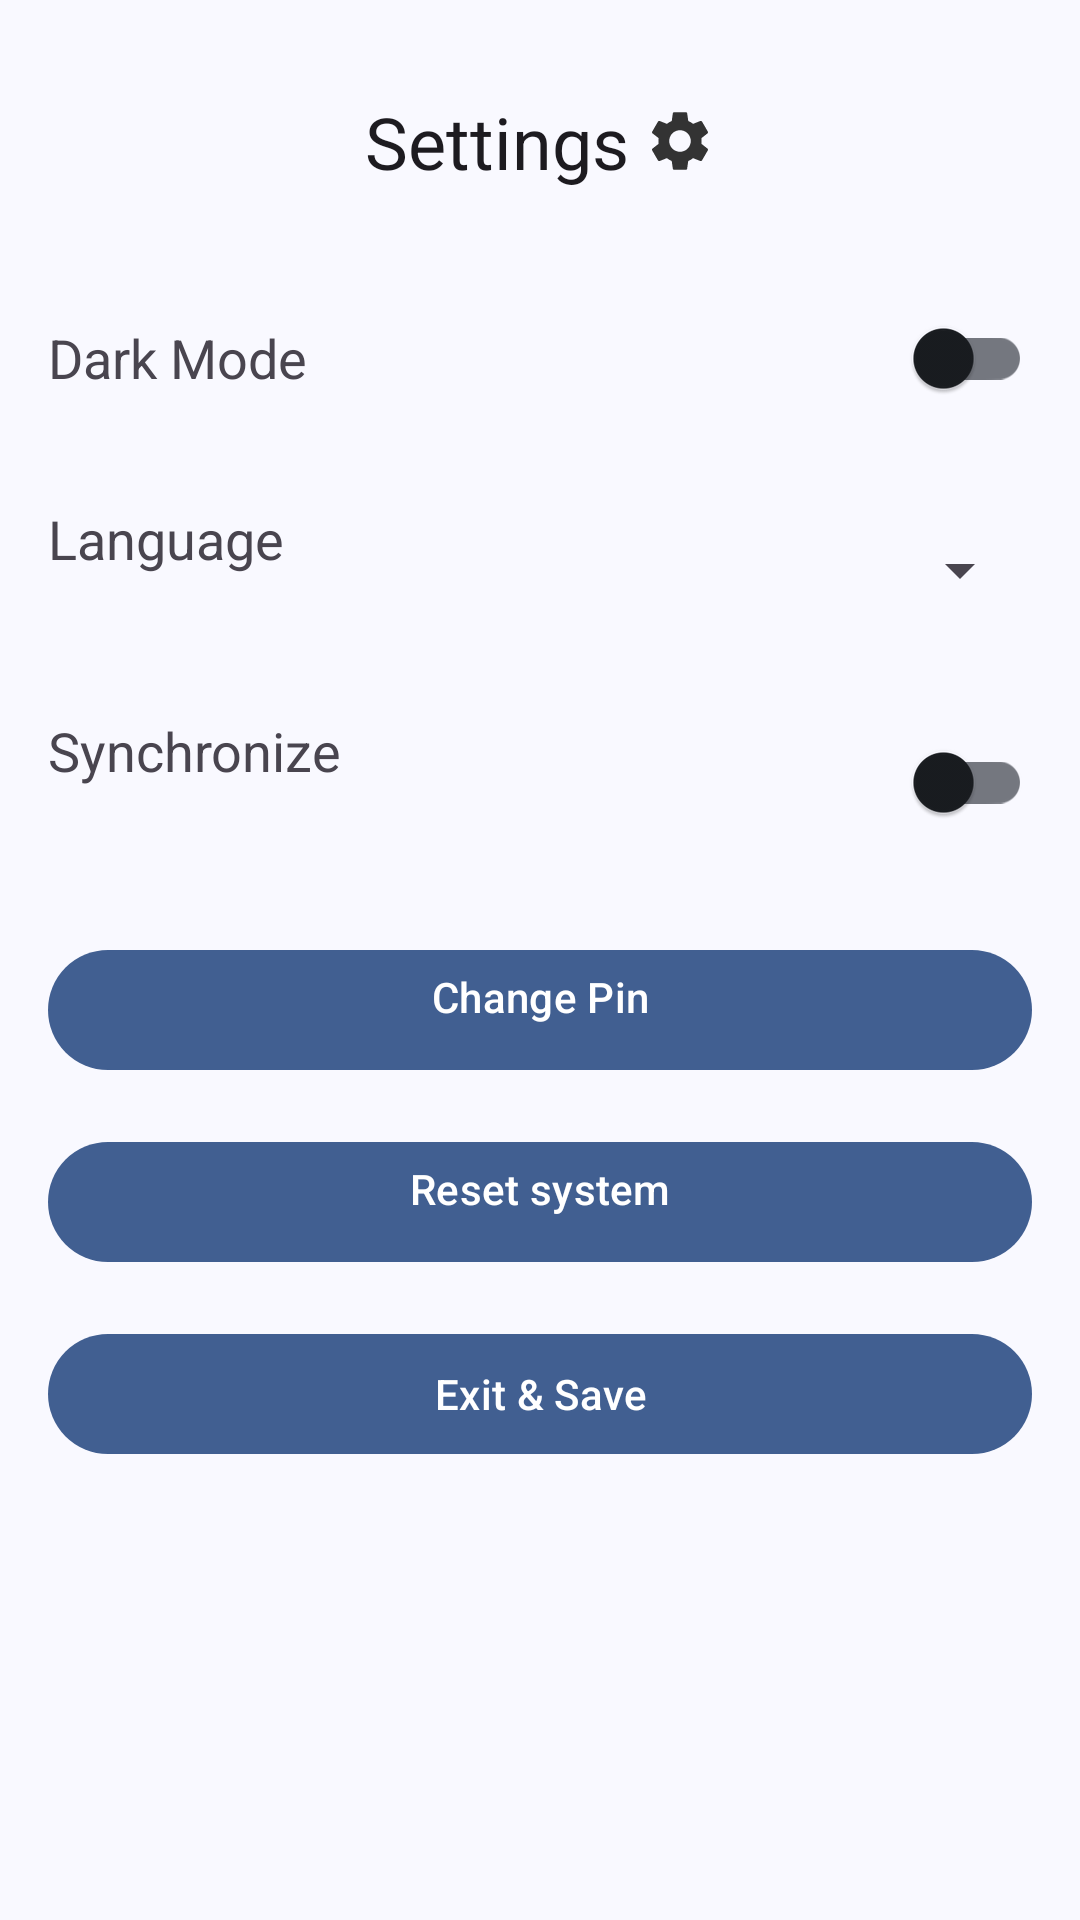

Write the Android layout XML for this screen, with the resource values it uses.
<!-- AndroidManifest.xml: application theme Theme.MemorAI -->
<!-- res/layout/fragment_settings.xml -->
<?xml version="1.0" encoding="utf-8"?>
<LinearLayout xmlns:android="http://schemas.android.com/apk/res/android"
    xmlns:app="http://schemas.android.com/apk/res-auto"
    xmlns:tools="http://schemas.android.com/tools"
    android:layout_width="match_parent"
    android:layout_height="match_parent"
    android:orientation="vertical"
    android:padding="16dp"
    android:id="@+id/settingsLayout">

    
    <androidx.constraintlayout.widget.ConstraintLayout
        android:layout_width="match_parent"
        android:layout_height="wrap_content"
        android:layout_marginBottom="20dp">

        <com.google.android.material.textview.MaterialTextView
            android:id="@+id/tvSettings"
            style="@style/TextAppearance.MaterialComponents.Headline5"
            android:layout_width="wrap_content"
            android:layout_height="wrap_content"
            android:layout_marginTop="15dp"
            android:text="@string/settings"
            android:drawableEnd="@drawable/ic_settings"
            android:drawablePadding="5dp"
            android:gravity="center"
            app:layout_constraintBottom_toBottomOf="parent"
            app:layout_constraintEnd_toEndOf="parent"
            app:layout_constraintStart_toStartOf="parent"
            app:layout_constraintTop_toTopOf="parent"
            app:layout_constraintVertical_bias="1.0" />
    </androidx.constraintlayout.widget.ConstraintLayout>

    
    <LinearLayout
        android:layout_width="match_parent"
        android:layout_height="wrap_content"
        android:orientation="horizontal"
        android:gravity="center_vertical"
        android:paddingVertical="12dp">

        <com.google.android.material.textview.MaterialTextView
            android:id="@+id/tvDarkMode"
            android:layout_width="0dp"
            android:layout_height="wrap_content"
            android:layout_weight="1"
            android:text="@string/dark_mode"
            android:textSize="18sp" />

        <com.google.android.material.switchmaterial.SwitchMaterial
            android:id="@+id/switchDarkMode"
            android:layout_width="wrap_content"
            android:layout_height="wrap_content" />
    </LinearLayout>

    
    <LinearLayout
        android:layout_width="match_parent"
        android:layout_height="wrap_content"
        android:orientation="horizontal"
        android:gravity="center_vertical"
        android:paddingVertical="12dp">

        <com.google.android.material.textview.MaterialTextView
            android:id="@+id/tvLanguage"
            android:layout_width="0dp"
            android:layout_height="wrap_content"
            android:layout_weight="1"
            android:text="@string/language"
            android:textSize="18sp" />

        <Spinner
            android:id="@+id/spinnerLanguage"
            android:layout_width="wrap_content"
            android:layout_height="wrap_content"
            android:padding="8dp"
            tools:ignore="TouchTargetSizeCheck" />
    </LinearLayout>

    
    <LinearLayout
        android:layout_width="match_parent"
        android:layout_height="wrap_content"
        android:orientation="horizontal"
        android:gravity="center_vertical"
        android:paddingVertical="12dp">

        <com.google.android.material.textview.MaterialTextView
            android:id="@+id/tvSync"
            android:layout_width="0dp"
            android:layout_height="wrap_content"
            android:layout_weight="1"
            android:text="@string/synchronize"
            android:textSize="18sp" />

        <com.google.android.material.switchmaterial.SwitchMaterial
            android:id="@+id/switchCloudSync"
            android:layout_width="wrap_content"
            android:layout_height="wrap_content" />
    </LinearLayout>

    
    <com.google.android.material.button.MaterialButton
        android:id="@+id/btnChangePin"
        android:layout_width="match_parent"
        android:layout_height="48dp"
        android:layout_marginTop="16dp"
        android:text="@string/change_pin"
        android:textAllCaps="false" />

    
    <com.google.android.material.button.MaterialButton
        android:id="@+id/btnResetSystem"
        android:layout_width="match_parent"
        android:layout_height="48dp"
        android:layout_marginTop="16dp"
        android:text="@string/reset_system"
        android:textAllCaps="false" />
    
    <com.google.android.material.button.MaterialButton
        android:id="@+id/btnSave"
        android:layout_width="match_parent"
        android:layout_height="48dp"
        android:layout_marginTop="16dp"
        android:text="@string/exit_save"
        android:textAllCaps="false" />

</LinearLayout>
<!-- resources referenced by this layout -->
<resources>
  <string name="change_pin">Change Pin\n</string>
  <string name="dark_mode">Dark Mode</string>
  <string name="exit_save">Exit &amp; Save</string>
  <string name="language">Language\n</string>
  <string name="reset_system">Reset system\n</string>
  <string name="settings">Settings</string>
  <string name="synchronize">Synchronize\n</string>
  <color name="theme_night_theme">#333</color>
  <color name="md_theme_primary">#415F91</color>
  <color name="md_theme_onPrimary">#FFFFFF</color>
  <color name="md_theme_primaryContainer">#D6E3FF</color>
  <color name="md_theme_onPrimaryContainer">#284777</color>
  <color name="md_theme_secondary">#565F71</color>
  <color name="md_theme_onSecondary">#FFFFFF</color>
  <color name="md_theme_secondaryContainer">#DAE2F9</color>
  <color name="md_theme_onSecondaryContainer">#3E4759</color>
  <color name="md_theme_tertiary">#705575</color>
  <color name="md_theme_onTertiary">#FFFFFF</color>
  <color name="md_theme_tertiaryContainer">#FAD8FD</color>
  <color name="md_theme_onTertiaryContainer">#573E5C</color>
  <color name="md_theme_error">#BA1A1A</color>
  <color name="md_theme_onError">#FFFFFF</color>
  <color name="md_theme_errorContainer">#FFDAD6</color>
  <color name="md_theme_onErrorContainer">#93000A</color>
  <color name="md_theme_background">#F9F9FF</color>
  <color name="md_theme_onBackground">#191C20</color>
  <color name="md_theme_surface">#F9F9FF</color>
  <color name="md_theme_onSurface">#191C20</color>
  <color name="md_theme_surfaceVariant">#E0E2EC</color>
  <color name="md_theme_onSurfaceVariant">#44474E</color>
  <color name="md_theme_outline">#74777F</color>
  <color name="md_theme_outlineVariant">#C4C6D0</color>
  <color name="md_theme_inverseSurface">#2E3036</color>
  <color name="md_theme_inverseOnSurface">#F0F0F7</color>
  <color name="md_theme_inversePrimary">#AAC7FF</color>
  <color name="md_theme_primaryFixed">#D6E3FF</color>
  <color name="md_theme_onPrimaryFixed">#001B3E</color>
  <color name="md_theme_primaryFixedDim">#AAC7FF</color>
  <color name="md_theme_onPrimaryFixedVariant">#284777</color>
  <color name="md_theme_secondaryFixed">#DAE2F9</color>
  <color name="md_theme_onSecondaryFixed">#131C2B</color>
  <color name="md_theme_secondaryFixedDim">#BEC6DC</color>
  <color name="md_theme_onSecondaryFixedVariant">#3E4759</color>
  <color name="md_theme_tertiaryFixed">#FAD8FD</color>
  <color name="md_theme_onTertiaryFixed">#28132E</color>
  <color name="md_theme_tertiaryFixedDim">#DDBCE0</color>
  <color name="md_theme_onTertiaryFixedVariant">#573E5C</color>
  <color name="md_theme_surfaceDim">#D9D9E0</color>
  <color name="md_theme_surfaceBright">#F9F9FF</color>
  <color name="md_theme_surfaceContainerLowest">#FFFFFF</color>
  <color name="md_theme_surfaceContainerLow">#F3F3FA</color>
  <color name="md_theme_surfaceContainer">#EDEDF4</color>
  <color name="md_theme_surfaceContainerHigh">#E7E8EE</color>
  <color name="md_theme_surfaceContainerHighest">#E2E2E9</color>
</resources>
